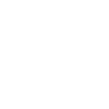
t = 0.00 s
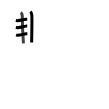
t = 4.75 s
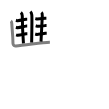
t = 9.50 s
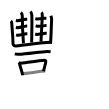
t = 14.50 s
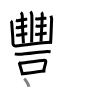
t = 15.50 s
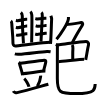
t = 24.00 s

The animated SVG that drew these frames (rendered in a browser with its animation timeline set to each time). Animation: 24 SMIL elements (animate=24); one cycle of 24.00 s.

<svg width="109px" height="109px" viewBox="0 0 px 109px" xmlns="http://www.w3.org/2000/svg" xmlns:xlink="http://www.w3.org/1999/xlink" xml:space="preserve" version="1.1"  baseProfile="full">
<path d="M30.35,11.63c0.43,0.35,1.36,2.59,1.44,3.28c0.09,0.69-0.06,23.36-0.14,27.68" style="fill:none;stroke:black;stroke-width:3;opacity:0">
  <animate attributeType="CSS" attributeName="opacity" from="0" to="1" begin="0s" dur="1s" repeatCount="0" fill="freeze" />
</path>
<path d="M15.91,20.26c0.75,0.22,1.31,0.53,1.61,0.5c2.61-0.28,5.17-0.95,8.39-1.57c0.44-0.09,0.54-0.05,1.29-0.05" style="fill:none;stroke:black;stroke-width:3;opacity:0">
  <animate attributeType="CSS" attributeName="opacity" from="0" to="1" begin="1s" dur="1s" repeatCount="0" fill="freeze" />
</path>
<path d="M15.91,27.22c0.75,0.22,1.31,0.53,1.61,0.5c2.61-0.28,5.17-0.95,8.39-1.57c0.44-0.09,0.54-0.05,1.29-0.05" style="fill:none;stroke:black;stroke-width:3;opacity:0">
  <animate attributeType="CSS" attributeName="opacity" from="0" to="1" begin="2s" dur="1s" repeatCount="0" fill="freeze" />
</path>
<path d="M16.06,34.84c0.75,0.22,1.31,0.53,1.61,0.5c2.61-0.28,5.17-0.95,8.39-1.57c0.44-0.09,0.54-0.05,1.29-0.05" style="fill:none;stroke:black;stroke-width:3;opacity:0">
  <animate attributeType="CSS" attributeName="opacity" from="0" to="1" begin="3s" dur="1s" repeatCount="0" fill="freeze" />
</path>
<path d="M20.83,12.53c0.43,0.35,1.42,1.47,1.44,3.28c0.07,6.25,0.73,21.73,1.19,27.68" style="fill:none;stroke:black;stroke-width:3;opacity:0">
  <animate attributeType="CSS" attributeName="opacity" from="0" to="1" begin="4s" dur="1s" repeatCount="0" fill="freeze" />
</path>
<path d="M35.36,18.52c0.83,0.22,1.46,0.53,1.78,0.5c2.89-0.28,4.23-0.05,7.81-0.68c0.49-0.09,0.6-0.05,1.43-0.05" style="fill:none;stroke:black;stroke-width:3;opacity:0">
  <animate attributeType="CSS" attributeName="opacity" from="0" to="1" begin="5s" dur="1s" repeatCount="0" fill="freeze" />
</path>
<path d="M35.7,25.82c0.83,0.22,1.45,0.47,1.78,0.5c2.39,0.18,4.06-0.05,7.64-0.68c0.49-0.09,0.6-0.05,1.43-0.05" style="fill:none;stroke:black;stroke-width:3;opacity:0">
  <animate attributeType="CSS" attributeName="opacity" from="0" to="1" begin="6s" dur="1s" repeatCount="0" fill="freeze" />
</path>
<path d="M35.19,33.95c0.83,0.22,1.46,0.51,1.78,0.5c2.06-0.05,4.73-0.5,8.31-1.12c0.49-0.09,0.6-0.05,1.43-0.05" style="fill:none;stroke:black;stroke-width:3;opacity:0">
  <animate attributeType="CSS" attributeName="opacity" from="0" to="1" begin="7s" dur="1s" repeatCount="0" fill="freeze" />
</path>
<path d="M41.37,12.53c0.43,0.35,0.98,2.58,0.94,3.28c-0.43,7.6-0.94,19.49-1.31,25.89" style="fill:none;stroke:black;stroke-width:3;opacity:0">
  <animate attributeType="CSS" attributeName="opacity" from="0" to="1" begin="8s" dur="1s" repeatCount="0" fill="freeze" />
</path>
<path d="M10.81,20.97c0.51,0.4,0.98,2.1,1.01,2.92c0.17,4.71,1.1,11.14,1.17,19.69c0.01,1.68,1.74,2.62,3,2.37c4.51-0.9,27.55-3.37,33.9-3.59" style="fill:none;stroke:black;stroke-width:3;opacity:0">
  <animate attributeType="CSS" attributeName="opacity" from="0" to="1" begin="9s" dur="1s" repeatCount="0" fill="freeze" />
</path>
<path d="M50.88,15.82c0.34,1,0.82,2.58,0.77,3.28c-0.27,4.23-0.6,19.11-1.15,24.83" style="fill:none;stroke:black;stroke-width:3;opacity:0">
  <animate attributeType="CSS" attributeName="opacity" from="0" to="1" begin="10s" dur="1s" repeatCount="0" fill="freeze" />
</path>
<path d="M14.84,53.93c1.01,0.31,2.85,0.34,3.87,0.31C26.75,54,40,51.75,47.08,51.42c1.68-0.08,2.69,0.15,3.53,0.3" style="fill:none;stroke:black;stroke-width:3;opacity:0">
  <animate attributeType="CSS" attributeName="opacity" from="0" to="1" begin="11s" dur="1s" repeatCount="0" fill="freeze" />
</path>
<path d="M18.85,62.18c0.25,0.23,0.56,0.86,0.61,1.16c0.34,2.22,2.43,7.47,3.19,11.88" style="fill:none;stroke:black;stroke-width:3;opacity:0">
  <animate attributeType="CSS" attributeName="opacity" from="0" to="1" begin="12s" dur="1s" repeatCount="0" fill="freeze" />
</path>
<path d="M19.81,63.46c3.79-0.45,21.82-3.22,24.41-3.28c1.07-0.03,1.79,0.58,1.55,1.87c-0.43,2.32-1.03,4.58-2.33,9.01" style="fill:none;stroke:black;stroke-width:3;opacity:0">
  <animate attributeType="CSS" attributeName="opacity" from="0" to="1" begin="13s" dur="1s" repeatCount="0" fill="freeze" />
</path>
<path d="M22.85,73.64c2.8,0,18.68-2.51,22.55-2.58" style="fill:none;stroke:black;stroke-width:3;opacity:0">
  <animate attributeType="CSS" attributeName="opacity" from="0" to="1" begin="14s" dur="1s" repeatCount="0" fill="freeze" />
</path>
<path d="M24.21,78.64c1.68,1.45,4.35,5.95,4.77,8.2" style="fill:none;stroke:black;stroke-width:3;opacity:0">
  <animate attributeType="CSS" attributeName="opacity" from="0" to="1" begin="15s" dur="1s" repeatCount="0" fill="freeze" />
</path>
<path d="M40.64,75.62c0.01,0.25,0.02,0.65-0.02,1.01c-0.22,2.12-1.51,6.78-3.28,9.62" style="fill:none;stroke:black;stroke-width:3;opacity:0">
  <animate attributeType="CSS" attributeName="opacity" from="0" to="1" begin="16s" dur="1s" repeatCount="0" fill="freeze" />
</path>
<path d="M13.27,91.14c0.76,1.5,3.14,1.68,3.92,1.5C26.25,90.5,40,86.5,48.37,84.21" style="fill:none;stroke:black;stroke-width:3;opacity:0">
  <animate attributeType="CSS" attributeName="opacity" from="0" to="1" begin="17s" dur="1s" repeatCount="0" fill="freeze" />
</path>
<path d="M68.43,17c0.04,0.55,0.08,1.41-0.07,2.19c-0.92,4.62-7.5,14.94-11.82,19.98" style="fill:none;stroke:black;stroke-width:3;opacity:0">
  <animate attributeType="CSS" attributeName="opacity" from="0" to="1" begin="18s" dur="1s" repeatCount="0" fill="freeze" />
</path>
<path d="M66.29,24.57c3.96-0.32,13.01-1.73,14.89-1.99c1.62-0.23,1.82,1.49,1.14,2.63c-2.84,4.75-7.12,11.39-10.12,17.81" style="fill:none;stroke:black;stroke-width:3;opacity:0">
  <animate attributeType="CSS" attributeName="opacity" from="0" to="1" begin="19s" dur="1s" repeatCount="0" fill="freeze" />
</path>
<path d="M55.75,44.5c0.58,0.24,1.84,0.43,3.5,0.23c8-0.98,22.13-3.2,26.79-3.22c2.11-0.01,2.79,2.19,2.48,3.38c-0.89,3.51-1.42,7.45-2.23,11.87c-0.18,1-0.38,2.03-0.6,3.08" style="fill:none;stroke:black;stroke-width:3;opacity:0">
  <animate attributeType="CSS" attributeName="opacity" from="0" to="1" begin="20s" dur="1s" repeatCount="0" fill="freeze" />
</path>
<path d="M72.13,44.89c0.62,0.86,0.82,2.89,0.78,3.53c-0.38,6.81-0.04,7.17-0.2,11.2" style="fill:none;stroke:black;stroke-width:3;opacity:0">
  <animate attributeType="CSS" attributeName="opacity" from="0" to="1" begin="21s" dur="1s" repeatCount="0" fill="freeze" />
</path>
<path d="M58.68,61.65c3.16-0.06,22.48-2.55,25.49-2.47" style="fill:none;stroke:black;stroke-width:3;opacity:0">
  <animate attributeType="CSS" attributeName="opacity" from="0" to="1" begin="22s" dur="1s" repeatCount="0" fill="freeze" />
</path>
<path d="M57.45,45.39c0,1.11-0.07,2.06-0.07,3.52c0,8.58-0.05,24.52-0.05,29.62c0,13.79,2.05,15.09,18.82,15.09c8.57,0,14.77-1.3,16.89-3.06c1.87-1.55,1.98-3.78,2.15-6.56" style="fill:none;stroke:black;stroke-width:3;opacity:0">
  <animate attributeType="CSS" attributeName="opacity" from="0" to="1" begin="23s" dur="1s" repeatCount="0" fill="freeze" />
</path>
</svg>
